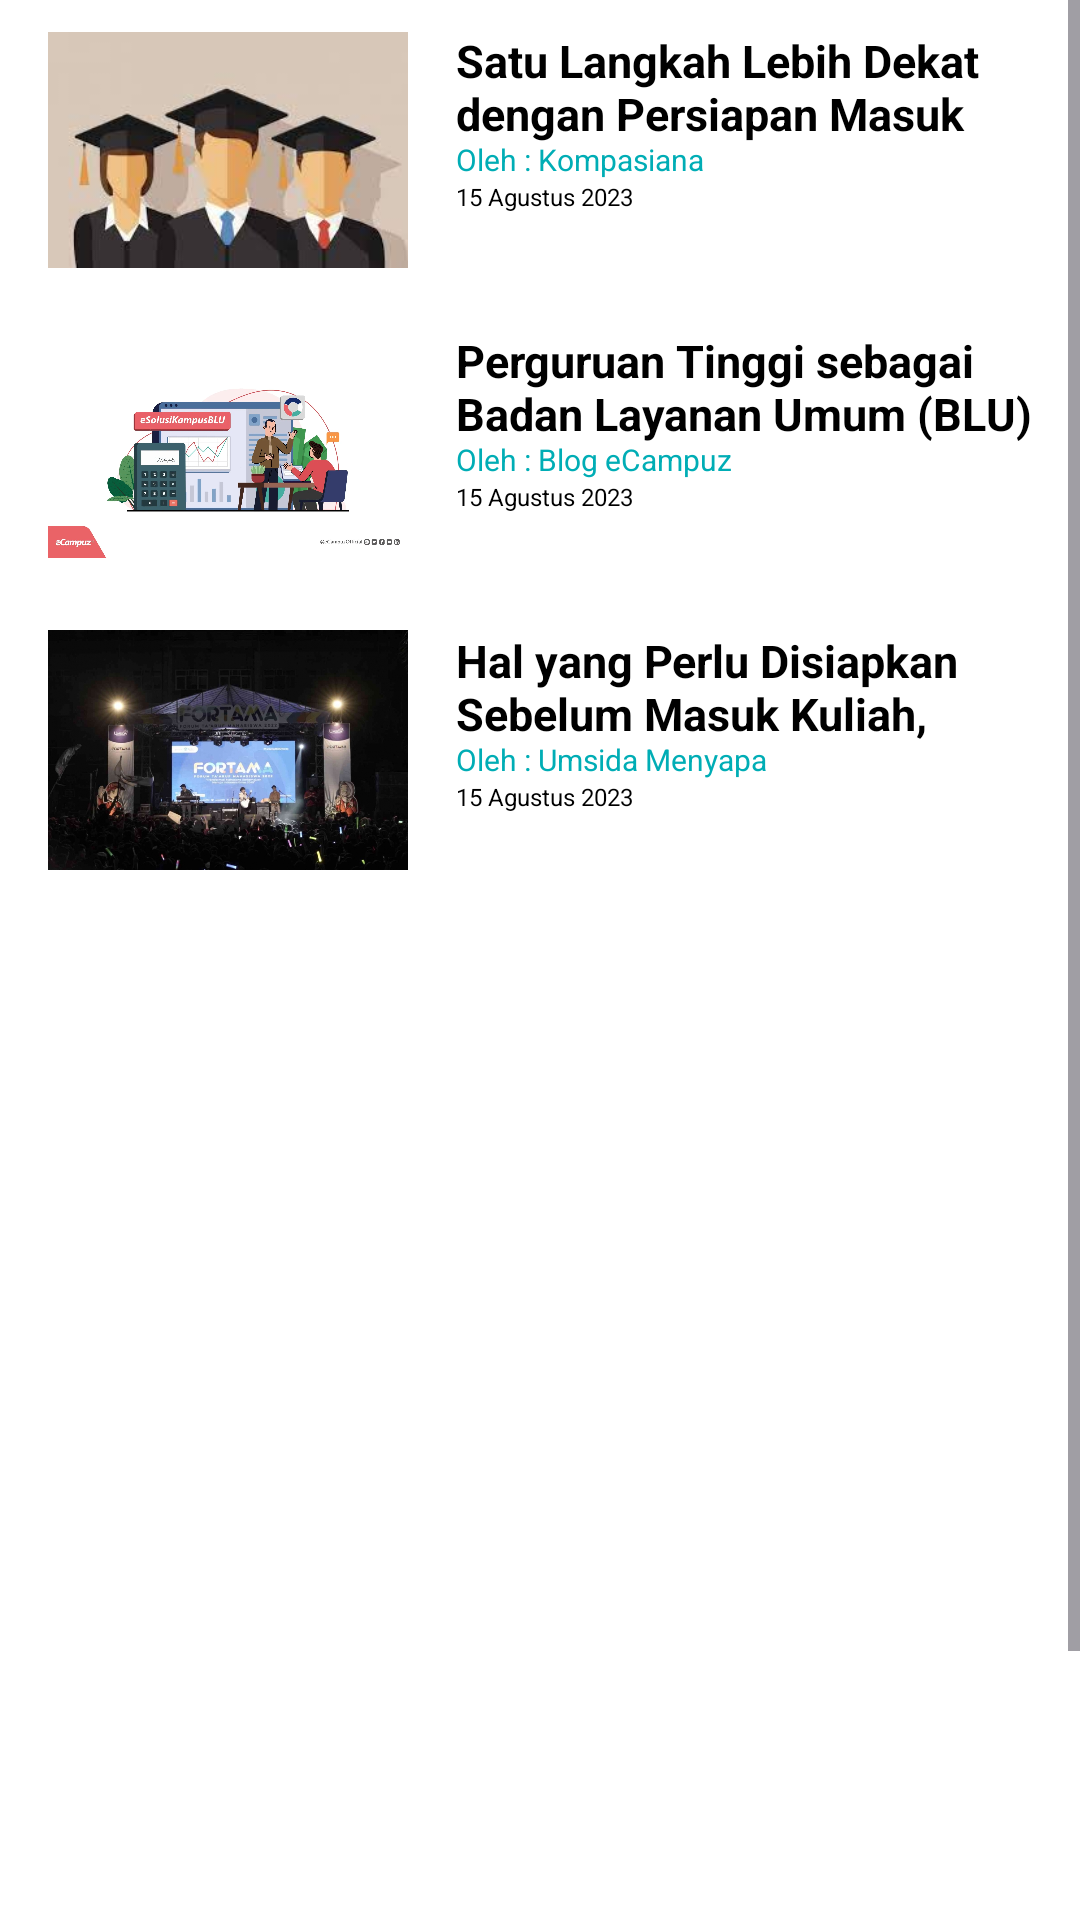

Android layout source for this screen:
<!-- AndroidManifest.xml: application theme Theme.Navbar -->
<!-- res/layout/fragment_recomendation.xml -->
<?xml version="1.0" encoding="utf-8"?>
<ScrollView xmlns:android="http://schemas.android.com/apk/res/android"
    xmlns:tools="http://schemas.android.com/tools"
    android:layout_width="match_parent"
    android:layout_height="match_parent"
    android:background="@color/white"
    tools:context=".RecomendationFragment">

    

    <RelativeLayout
        android:layout_width="match_parent"
        android:layout_height="match_parent">

        <LinearLayout
            android:layout_width="match_parent"
            android:layout_height="wrap_content"
            android:orientation="horizontal">

            <ImageView
                android:id="@+id/imageView9"
                android:layout_width="120dp"
                android:layout_height="100dp"
                android:layout_marginStart="16dp"
                android:contentDescription="Artikel Image14"
                android:src="@drawable/artikel14" />

            <LinearLayout
                android:layout_width="0dp"
                android:layout_height="wrap_content"
                android:layout_marginStart="16dp"
                android:layout_marginTop="10dp"
                android:layout_marginEnd="16dp"
                android:layout_marginBottom="16dp"
                android:layout_weight="1"
                android:orientation="vertical">

                <TextView
                    android:id="@+id/textViewTitle9"
                    android:layout_width="match_parent"
                    android:layout_height="40dp"
                    android:textColor="@color/black"
                    android:text="Satu Langkah Lebih Dekat dengan Persiapan Masuk Kuliah"
                    android:textSize="15sp"
                    android:textStyle="bold" />

                <TextView
                    android:id="@+id/textViewPublisher9"
                    android:layout_width="wrap_content"
                    android:layout_height="wrap_content"
                    android:layout_marginTop="-4dp"
                    android:text="Oleh : Kompasiana"
                    android:textColor="#00ADB5"
                    android:textSize="10sp" />

                <TextView
                    android:id="@+id/textViewDate9"
                    android:layout_width="wrap_content"
                    android:layout_height="wrap_content"
                    android:text="15 Agustus 2023"
                    android:textColor="@color/black"
                    android:textSize="8sp" />

                <ImageView
                    android:id="@+id/imageViewShare9"
                    android:layout_width="25dp"
                    android:layout_height="26dp"
                    android:layout_below="@id/textViewDate9"
                    android:layout_alignParentEnd="true"
                    android:layout_alignParentBottom="true"
                    android:layout_marginStart="200dp"
                    android:layout_marginTop="-25dp"
                    android:layout_marginEnd="16dp"
                    android:layout_marginBottom="456dp"
                    android:contentDescription="Share Icon"
                    android:src="@drawable/ic_share" />

            </LinearLayout>
        </LinearLayout>

        <LinearLayout
            android:layout_width="match_parent"
            android:layout_height="wrap_content"
            android:layout_marginTop="100dp"
            android:orientation="horizontal">

            <ImageView
                android:id="@+id/imageView10"
                android:layout_width="120dp"
                android:layout_height="100dp"
                android:layout_marginStart="16dp"
                android:contentDescription="Artikel Image15"
                android:src="@drawable/artikel15" />

            <LinearLayout
                android:layout_width="0dp"
                android:layout_height="wrap_content"
                android:layout_marginStart="16dp"
                android:layout_marginTop="10dp"
                android:layout_marginEnd="16dp"
                android:layout_marginBottom="16dp"
                android:layout_weight="1"
                android:orientation="vertical">

                <TextView
                    android:id="@+id/textViewTitle10"
                    android:layout_width="match_parent"
                    android:layout_height="40dp"
                    android:text="Perguruan Tinggi sebagai Badan Layanan Umum (BLU)"
                    android:textSize="15sp"
                    android:textColor="@color/black"
                    android:textStyle="bold" />

                <TextView
                    android:id="@+id/textViewPublisher10"
                    android:layout_width="wrap_content"
                    android:layout_height="wrap_content"
                    android:layout_marginTop="-4dp"
                    android:text="Oleh : Blog eCampuz"
                    android:textColor="#00ADB5"
                    android:textSize="10sp" />

                <TextView
                    android:id="@+id/textViewDate10"
                    android:layout_width="wrap_content"
                    android:layout_height="wrap_content"
                    android:text="15 Agustus 2023"
                    android:textColor="@color/black"
                    android:textSize="8sp" />

                <ImageView
                    android:id="@+id/imageViewShare10"
                    android:layout_width="25dp"
                    android:layout_height="26dp"
                    android:layout_below="@id/textViewDate10"
                    android:layout_alignParentEnd="true"
                    android:layout_alignParentBottom="true"
                    android:layout_marginStart="200dp"
                    android:layout_marginTop="-30dp"
                    android:layout_marginEnd="16dp"
                    android:layout_marginBottom="456dp"
                    android:contentDescription="Share Icon"
                    android:src="@drawable/ic_share" />

            </LinearLayout>
        </LinearLayout>

        <LinearLayout
            android:layout_width="match_parent"
            android:layout_height="wrap_content"
            android:layout_marginTop="200dp"
            android:orientation="horizontal">

            <ImageView
                android:id="@+id/imageView7"
                android:layout_width="120dp"
                android:layout_height="100dp"
                android:layout_marginStart="16dp"
                android:contentDescription="Artikel Image9"
                android:src="@drawable/artikel9" />

            <LinearLayout
                android:layout_width="0dp"
                android:layout_height="wrap_content"
                android:layout_marginStart="16dp"
                android:layout_marginTop="10dp"
                android:layout_marginEnd="16dp"
                android:layout_marginBottom="16dp"
                android:layout_weight="1"
                android:orientation="vertical">

                <TextView
                    android:id="@+id/textViewTitle7"
                    android:layout_width="match_parent"
                    android:layout_height="40dp"
                    android:text="Hal yang Perlu Disiapkan Sebelum Masuk Kuliah, Maba Wajib Catat"
                    android:textSize="15sp"
                    android:textColor="@color/black"
                    android:textStyle="bold" />

                <TextView
                    android:id="@+id/textViewPublisher7"
                    android:layout_width="wrap_content"
                    android:layout_height="wrap_content"
                    android:layout_marginTop="-4dp"
                    android:text="Oleh : Umsida Menyapa"
                    android:textColor="#00ADB5"
                    android:textSize="10sp" />

                <TextView
                    android:id="@+id/textViewDate7"
                    android:layout_width="wrap_content"
                    android:layout_height="wrap_content"
                    android:text="15 Agustus 2023"
                    android:textColor="@color/black"
                    android:textSize="8sp" />

                <ImageView
                    android:id="@+id/imageViewShare7"
                    android:layout_width="25dp"
                    android:layout_height="26dp"
                    android:layout_below="@id/textViewDate7"
                    android:layout_alignParentEnd="true"
                    android:layout_alignParentBottom="true"
                    android:layout_marginStart="200dp"
                    android:layout_marginTop="-25dp"
                    android:layout_marginEnd="16dp"
                    android:layout_marginBottom="456dp"
                    android:contentDescription="Share Icon"
                    android:src="@drawable/ic_share" />

            </LinearLayout>
        </LinearLayout>



    </RelativeLayout>

</ScrollView>
<!-- resources referenced by this layout -->
<resources>
  <color name="black">#FF000000</color>
  <color name="white">#FFFFFFFF</color>
  <!-- drawable artikel14: png bitmap (drawable, 56997 bytes) -->
  <!-- drawable artikel15: png bitmap (drawable, 646657 bytes) -->
  <!-- drawable artikel9: png bitmap (drawable, 489229 bytes) -->
  <!-- drawable ic_share: png bitmap (drawable, 17272 bytes) -->
  <style name="Theme.Navbar" parent="Base.Theme.Navbar" />
  <style name="Base.Theme.Navbar" parent="Theme.Material3.DayNight.NoActionBar">
          
          <item name="colorPrimary">@color/blue</item>
          <item name="colorPrimaryVariant">@color/blue</item>
          <item name="android:statusBarColor">@color/blue</item>
      </style>
  <color name="blue">#00ADB5</color>
</resources>
